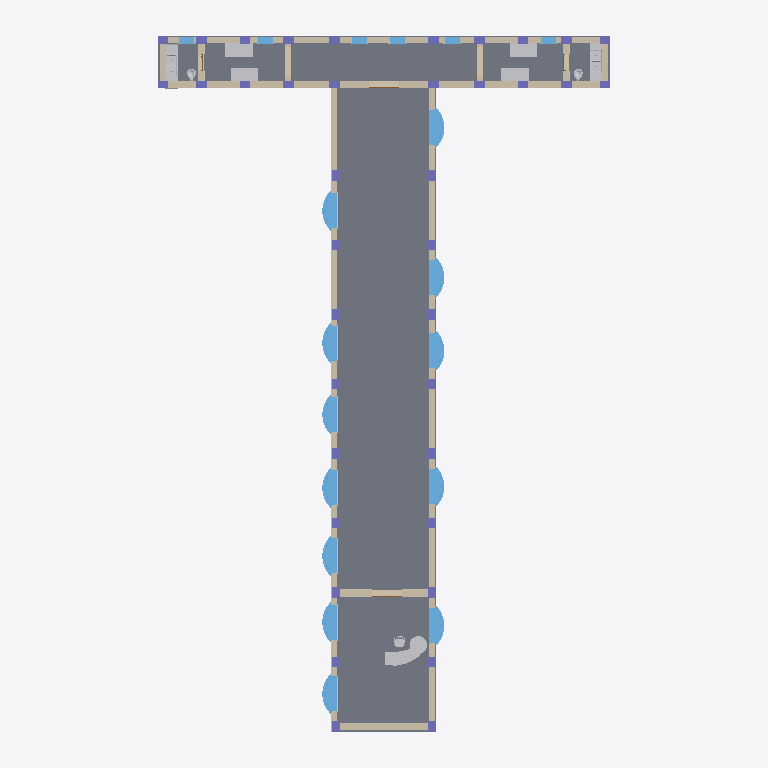
Plan cut of the same IFC building model at storey 'Second Floor' (level 9.40 m, cut at 10.80 m), seen from above with north up, elements coloured by IFC class (only those large enough to see are counted): 38 columns (violet), 19 walls (beige), 18 slabs (grey), 18 windows (light blue), 17 other elements (light grey), 2 doors (brown). Cut surfaces are drawn darker.
Extent 27.1 m × 40.9 m × 26.7 m (x, y, z). Storeys (7): Basement at -4.70 m; Ground at 0.00 m; First Floor at 4.70 m; Second Floor at 9.40 m; Third Floor at 14.10 m; Fourth Floor at 18.80 m; Fifth floor at 23.50 m. Elements (1211): 360 IfcBuildingElementProxy, 322 IfcBeam, 190 IfcColumn, 99 IfcSlab, 72 IfcWindow, 61 IfcWall, 38 IfcFooting, 26 IfcDoor, 18 IfcFurniture, 12 IfcFlowTerminal, 11 IfcCurtainWall, 2 IfcRoof.

HEADER;
FILE_DESCRIPTION(('Redacted'),'2;1');
FILE_NAME('4','2025-06-13T19:20:48+01:00',('User_4'),('Organization_4'),'Redacted','Redacted','Authorized_4');
FILE_SCHEMA(('IFC4'));
ENDSEC;
DATA;
#27=IFCPROJECT('1S_fKlryzFreMuOulVeuOo',#18,'Project_4','Redacted','AnonymizedSubmission','Anonymous Project 4','Project Status',(#22),#58529);
#62=IFCSITE('1S_fKlryzFreMuOulVeuOm',#18,'Default',$,$,#61,$,$,.ELEMENT.,(42,21,31,401672),(-71,-3,-24,-345703),0.0,$,$);
#32=IFCBUILDING('1S_fKlryzFreMuOulVeuOp',#18,'Building_4',$,$,#30,$,'Building_4',.ELEMENT.,$,$,#31);
#36=IFCBUILDINGSTOREY('2JF4e6axWHqu3u0C1FZlmi',#18,'Basement',$,'Level:8mm Head',#35,$,'Basement',.ELEMENT.,-4700.0);
#39=IFCBUILDINGSTOREY('1ZGO8hrFCHqw0v0026FpFv',#18,'Ground',$,'Level:8mm Head',#38,$,'Ground',.ELEMENT.,1.654221E-25);
#43=IFCBUILDINGSTOREY('1f2TAiba5BzBwZcDChZa3W',#18,'First Floor',$,'Level:8mm Head',#42,$,'First Floor',.ELEMENT.,4700.0);
#47=IFCBUILDINGSTOREY('1f2TAiba5BzBwZcDChZaTm',#18,'Second Floor',$,'Level:8mm Head',#46,$,'Second Floor',.ELEMENT.,9400.0);
#51=IFCBUILDINGSTOREY('1f2TAiba5BzBwZcDChZa27',#18,'Third Floor',$,'Level:8mm Head',#50,$,'Third Floor',.ELEMENT.,14100.0);
#55=IFCBUILDINGSTOREY('1f2TAiba5BzBwZcDChZa5_',#18,'Fourth Floor',$,'Level:8mm Head',#54,$,'Fourth Floor',.ELEMENT.,18800.0);
#59=IFCBUILDINGSTOREY('1f2TAiba5BzBwZcDChZa1b',#18,'Fifth floor',$,'Level:8mm Head',#58,$,'Fifth floor',.ELEMENT.,23500.0);
#22402=IFCSLAB('2V7Pjzq1vBC9gx4$Xj$Hoh',#18,'Floor:12":1617456',$,'Floor:12"',#22389,#22401,'1617456',.FLOOR.);
#22434=IFCSLAB('2V7Pjzq1vBC9gx4$Xj$HoZ',#18,'Floor:12":1617464',$,'Floor:12"',#22421,#22433,'1617464',.FLOOR.);
#22530=IFCSLAB('2V7Pjzq1vBC9gx4$Xj$HpB',#18,'Floor:12":1617488',$,'Floor:12"',#22517,#22529,'1617488',.FLOOR.);
#22498=IFCSLAB('2V7Pjzq1vBC9gx4$Xj$HpJ',#18,'Floor:12":1617480',$,'Floor:12"',#22485,#22497,'1617480',.FLOOR.);
#22466=IFCSLAB('2V7Pjzq1vBC9gx4$Xj$HpR',#18,'Floor:12":1617472',$,'Floor:12"',#22453,#22465,'1617472',.FLOOR.);
#22562=IFCSLAB('2V7Pjzq1vBC9gx4$Xj$Hp3',#18,'Floor:12":1617496',$,'Floor:12"',#22549,#22561,'1617496',.FLOOR.);
#22594=IFCSLAB('2V7Pjzq1vBC9gx4$Xj$Hpx',#18,'Floor:12":1617504',$,'Floor:12"',#22581,#22593,'1617504',.FLOOR.);
#22658=IFCSLAB('2V7Pjzq1vBC9gx4$Xj$Hph',#18,'Floor:12":1617520',$,'Floor:12"',#22645,#22657,'1617520',.FLOOR.);
#22626=IFCSLAB('2V7Pjzq1vBC9gx4$Xj$Hpp',#18,'Floor:12":1617512',$,'Floor:12"',#22613,#22625,'1617512',.FLOOR.);
#22018=IFCSLAB('2V7Pjzq1vBC9gx4$Xj$H_d',#18,'Floor:12":1617212',$,'Floor:12"',#22005,#22017,'1617212',.FLOOR.);
#35433=IFCWALL('0tWB$zExv7xhw6zfSQ4vuE',#18,'Basic Wall:M_Exterior - Brick on Mtl. Stud:1874044',$,'Basic Wall:M_Exterior - Brick on Mtl. Stud',#35251,#35432,'1874044',.NOTDEFINED.);
#34849=IFCWALL('0tWB$zExv7xhw6zfSQ4vuA',#18,'Basic Wall:M_Exterior - Brick on Mtl. Stud:1874040',$,'Basic Wall:M_Exterior - Brick on Mtl. Stud',#34797,#34848,'1874040',.NOTDEFINED.);
#35163=IFCWALL('0tWB$zExv7xhw6zfSQ4vu8',#18,'Basic Wall:M_Exterior - Brick on Mtl. Stud:1874042',$,'Basic Wall:M_Exterior - Brick on Mtl. Stud',#34937,#35162,'1874042',.NOTDEFINED.);
#34709=IFCWALL('0tWB$zExv7xhw6zfSQ4vu4',#18,'Basic Wall:M_Exterior - Brick on Mtl. Stud:1874038',$,'Basic Wall:M_Exterior - Brick on Mtl. Stud',#34597,#34708,'1874038',.NOTDEFINED.);
#22050=IFCSLAB('2V7Pjzq1vBC9gx4$Xj$H$V',#18,'Floor:12":1617220',$,'Floor:12"',#22037,#22049,'1617220',.FLOOR.);
#22082=IFCSLAB('2V7Pjzq1vBC9gx4$Xj$H$N',#18,'Floor:12":1617228',$,'Floor:12"',#22069,#22081,'1617228',.FLOOR.);
#23490=IFCSLAB('2V7Pjzq1vBC9gx4$Xj$G3P',#18,'Floor:12":1618498',$,'Floor:12"',#23477,#23489,'1618498',.FLOOR.);
#21986=IFCSLAB('2V7Pjzq1vBC9gx4$Xj$H_7',#18,'Floor:12":1617180',$,'Floor:12"',#21973,#21985,'1617180',.FLOOR.);
#21954=IFCSLAB('2V7Pjzq1vBC9gx4$Xj$H_F',#18,'Floor:12":1617172',$,'Floor:12"',#21941,#21953,'1617172',.FLOOR.);
#23458=IFCSLAB('2V7Pjzq1vBC9gx4$Xj$G2X',#18,'Floor:12":1618490',$,'Floor:12"',#23445,#23457,'1618490',.FLOOR.);
#23522=IFCSLAB('2V7Pjzq1vBC9gx4$Xj$G3H',#18,'Floor:12":1618506',$,'Floor:12"',#23509,#23521,'1618506',.FLOOR.);
#21922=IFCSLAB('2V7Pjzq1vBC9gx4$Xj$H_N',#18,'Floor:12":1617164',$,'Floor:12"',#21909,#21921,'1617164',.FLOOR.);
#45021=IFCFURNITURE('2QRkDlVZHAD8H60qicvA54',#18,'Desk-Reception:Desk-Reception:1880440',$,'Desk-Reception:Desk-Reception',#45020,#45014,'1880440',.NOTDEFINED.);
#35233=IFCWALL('0tWB$zExv7xhw6zfSQ4vu9',#18,'Basic Wall:M_Exterior - Brick on Mtl. Stud:1874043',$,'Basic Wall:M_Exterior - Brick on Mtl. Stud',#35181,#35232,'1874043',.NOTDEFINED.);
#53557=IFCWINDOW('0biYiCXOj0dQdTBx7PbzIm',#18,'Window-Bow-Casement-15_Degree_Angle:80" x 60":1882331',$,'Window-Bow-Casement-15_Degree_Angle:80" x 60"',#58318,#53553,'1882331',2035.13237088472,2426.30017660763,.WINDOW.,.NOTDEFINED.,$);
#53327=IFCWINDOW('0biYiCXOj0dQdTBx7PbzIa',#18,'Window-Bow-Casement-15_Degree_Angle:80" x 60":1882319',$,'Window-Bow-Casement-15_Degree_Angle:80" x 60"',#58266,#53323,'1882319',2035.13237088472,2426.30017660763,.WINDOW.,.NOTDEFINED.,$);
#53442=IFCWINDOW('0biYiCXOj0dQdTBx7PbzI_',#18,'Window-Bow-Casement-15_Degree_Angle:80" x 60":1882325',$,'Window-Bow-Casement-15_Degree_Angle:80" x 60"',#58292,#53438,'1882325',2035.13237088472,2426.30017660763,.WINDOW.,.NOTDEFINED.,$);
#53672=IFCWINDOW('0biYiCXOj0dQdTBx7PbzIA',#18,'Window-Bow-Casement-15_Degree_Angle:80" x 60":1882337',$,'Window-Bow-Casement-15_Degree_Angle:80" x 60"',#58344,#53668,'1882337',2035.13237088472,2426.30017660763,.WINDOW.,.NOTDEFINED.,$);
#53787=IFCWINDOW('0biYiCXOj0dQdTBx7PbzIC',#18,'Window-Bow-Casement-15_Degree_Angle:80" x 60":1882343',$,'Window-Bow-Casement-15_Degree_Angle:80" x 60"',#58370,#53783,'1882343',2035.13237088472,2426.30017660763,.WINDOW.,.NOTDEFINED.,$);
#52637=IFCWINDOW('0biYiCXOj0dQdTBx7PbzJ0',#18,'Window-Bow-Casement-15_Degree_Angle:80" x 60":1882283',$,'Window-Bow-Casement-15_Degree_Angle:80" x 60"',#58110,#52633,'1882283',2035.13237088472,2426.30017660763,.WINDOW.,.NOTDEFINED.,$);
#52752=IFCWINDOW('0biYiCXOj0dQdTBx7PbzJQ',#18,'Window-Bow-Casement-15_Degree_Angle:80" x 60":1882289',$,'Window-Bow-Casement-15_Degree_Angle:80" x 60"',#58136,#52748,'1882289',2035.13237088472,2426.30017660763,.WINDOW.,.NOTDEFINED.,$);
#53097=IFCWINDOW('0biYiCXOj0dQdTBx7PbzIe',#18,'Window-Bow-Casement-15_Degree_Angle:80" x 60":1882307',$,'Window-Bow-Casement-15_Degree_Angle:80" x 60"',#58214,#53093,'1882307',2035.13237088472,2426.30017660763,.WINDOW.,.NOTDEFINED.,$);
#52522=IFCWINDOW('0biYiCXOj0dQdTBx7PbzJE',#18,'Window-Bow-Casement-15_Degree_Angle:80" x 60":1882277',$,'Window-Bow-Casement-15_Degree_Angle:80" x 60"',#58084,#52518,'1882277',2035.13237088472,2426.30017660763,.WINDOW.,.NOTDEFINED.,$);
#52867=IFCWINDOW('0biYiCXOj0dQdTBx7PbzJS',#18,'Window-Bow-Casement-15_Degree_Angle:80" x 60":1882295',$,'Window-Bow-Casement-15_Degree_Angle:80" x 60"',#58162,#52863,'1882295',2035.13237088472,2426.30017660763,.WINDOW.,.NOTDEFINED.,$);
#53212=IFCWINDOW('0biYiCXOj0dQdTBx7PbzIY',#18,'Window-Bow-Casement-15_Degree_Angle:80" x 60":1882313',$,'Window-Bow-Casement-15_Degree_Angle:80" x 60"',#58240,#53208,'1882313',2035.13237088472,2426.30017660763,.WINDOW.,.NOTDEFINED.,$);
#45114=IFCFLOWTERMINAL('2QRkDlVZHAD8H60qicvA7w',#18,'Sink-Produce:101" Width:1880518',$,'Sink-Produce:101" Width',#45113,#45107,'1880518');
#45158=IFCFLOWTERMINAL('2QRkDlVZHAD8H60qicvA7r',#18,'Sink-Produce:101" Width:1880521',$,'Sink-Produce:101" Width',#45157,#45151,'1880521');
#52982=IFCWINDOW('0biYiCXOj0dQdTBx7PbzJM',#18,'Window-Bow-Casement-15_Degree_Angle:80" x 60":1882301',$,'Window-Bow-Casement-15_Degree_Angle:80" x 60"',#58188,#52978,'1882301',2035.13237088472,2426.30017660763,.WINDOW.,.NOTDEFINED.,$);
#36197=IFCWALL('0tWB$zExv7xhw6zfSQ4vxY',#18,'Basic Wall:M_Exterior - Brick on Mtl. Stud:1874064',$,'Basic Wall:M_Exterior - Brick on Mtl. Stud',#36145,#36196,'1874064',.NOTDEFINED.);
#44967=IFCFURNITURE('2QRkDlVZHAD8H60qicvA59',#18,'Desk:60" x 30":1880437',$,'Desk:60" x 30"',#44966,#44960,'1880437',.NOTDEFINED.);
#44985=IFCFURNITURE('2QRkDlVZHAD8H60qicvA5A',#18,'Desk:60" x 30":1880438',$,'Desk:60" x 30"',#44984,#44978,'1880438',.NOTDEFINED.);
#45003=IFCFURNITURE('2QRkDlVZHAD8H60qicvA5B',#18,'Desk:60" x 30":1880439',$,'Desk:60" x 30"',#45002,#44996,'1880439',.NOTDEFINED.);
#44949=IFCFURNITURE('2QRkDlVZHAD8H60qicvA58',#18,'Desk:60" x 30":1880436',$,'Desk:60" x 30"',#44948,#44942,'1880436',.NOTDEFINED.);
#34779=IFCWALL('0tWB$zExv7xhw6zfSQ4vu5',#18,'Basic Wall:M_Exterior - Brick on Mtl. Stud:1874039',$,'Basic Wall:M_Exterior - Brick on Mtl. Stud',#34727,#34778,'1874039',.NOTDEFINED.);
#34919=IFCWALL('0tWB$zExv7xhw6zfSQ4vuB',#18,'Basic Wall:M_Exterior - Brick on Mtl. Stud:1874041',$,'Basic Wall:M_Exterior - Brick on Mtl. Stud',#34867,#34918,'1874041',.NOTDEFINED.);
#33107=IFCWALL('0tWB$zExv7xhw6zfSQ4vv0',#18,'Basic Wall:M_Exterior - Brick on Mtl. Stud:1873970',$,'Basic Wall:M_Exterior - Brick on Mtl. Stud',#33055,#33106,'1873970',.NOTDEFINED.);
#33761=IFCWALL('0tWB$zExv7xhw6zfSQ4vv5',#18,'Basic Wall:M_Exterior - Brick on Mtl. Stud:1873975',$,'Basic Wall:M_Exterior - Brick on Mtl. Stud',#33709,#33760,'1873975',.NOTDEFINED.);
#33831=IFCWALL('0tWB$zExv7xhw6zfSQ4vvA',#18,'Basic Wall:M_Exterior - Brick on Mtl. Stud:1873976',$,'Basic Wall:M_Exterior - Brick on Mtl. Stud',#33779,#33830,'1873976',.NOTDEFINED.);
#34455=IFCWALL('0tWB$zExv7xhw6zfSQ4vuu',#18,'Basic Wall:M_Exterior - Brick on Mtl. Stud:1873994',$,'Basic Wall:M_Exterior - Brick on Mtl. Stud',#34403,#34454,'1873994',.NOTDEFINED.);
#35781=IFCWALL('0tWB$zExv7xhw6zfSQ4vxs',#18,'Basic Wall:M_Exterior - Brick on Mtl. Stud:1874052',$,'Basic Wall:M_Exterior - Brick on Mtl. Stud',#35729,#35780,'1874052',.NOTDEFINED.);
#35989=IFCWALL('0tWB$zExv7xhw6zfSQ4vxu',#18,'Basic Wall:M_Exterior - Brick on Mtl. Stud:1874058',$,'Basic Wall:M_Exterior - Brick on Mtl. Stud',#35937,#35988,'1874058',.NOTDEFINED.);
#45041=IFCFURNITURE('2QRkDlVZHAD8H60qicvA55',#18,'Chair-Executive:Chair-Executive:1880441',$,'Chair-Executive:Chair-Executive',#45040,#45034,'1880441',.NOTDEFINED.);
#53902=IFCWINDOW('0biYiCXOj0dQdTBx7PbzI6',#18,'Window-Casement-Double-Awning:34" x 36":1882349',$,'Window-Casement-Double-Awning:34" x 36"',#57938,#53898,'1882349',914.400000000002,863.599999999999,.WINDOW.,.NOTDEFINED.,$);
#54010=IFCWINDOW('0biYiCXOj0dQdTBx7PbzIO',#18,'Window-Casement-Double-Awning:34" x 36":1882355',$,'Window-Casement-Double-Awning:34" x 36"',#57958,#54006,'1882355',914.400000000002,863.599999999999,.WINDOW.,.NOTDEFINED.,$);
#54118=IFCWINDOW('0biYiCXOj0dQdTBx7PbzII',#18,'Window-Casement-Double-Awning:34" x 36":1882361',$,'Window-Casement-Double-Awning:34" x 36"',#57978,#54114,'1882361',914.400000000002,863.599999999999,.WINDOW.,.NOTDEFINED.,$);
#54226=IFCWINDOW('0biYiCXOj0dQdTBx7PbzIK',#18,'Window-Casement-Double-Awning:34" x 36":1882367',$,'Window-Casement-Double-Awning:34" x 36"',#57998,#54222,'1882367',914.400000000002,863.599999999999,.WINDOW.,.NOTDEFINED.,$);
#54334=IFCWINDOW('0biYiCXOj0dQdTBx7PbzLk',#18,'Window-Casement-Double-Awning:34" x 36":1882373',$,'Window-Casement-Double-Awning:34" x 36"',#58018,#54330,'1882373',914.400000000002,863.599999999999,.WINDOW.,.NOTDEFINED.,$);
#54442=IFCWINDOW('0biYiCXOj0dQdTBx7PbzLW',#18,'Window-Casement-Double-Awning:34" x 36":1882379',$,'Window-Casement-Double-Awning:34" x 36"',#58038,#54438,'1882379',914.400000000002,863.6,.WINDOW.,.NOTDEFINED.,$);
#18067=IFCCOLUMN('2V7Pjzq1vBC9gx4$Xj$HNO',#18,'M_Concrete-Rectangular-Column:450 x 600mm:1615683',$,'M_Concrete-Rectangular-Column:450 x 600mm',#18066,#18063,'1615683',.COLUMN.);
#18102=IFCCOLUMN('2V7Pjzq1vBC9gx4$Xj$HNV',#18,'M_Concrete-Rectangular-Column:450 x 600mm:1615684',$,'M_Concrete-Rectangular-Column:450 x 600mm',#18101,#18098,'1615684',.COLUMN.);
#34247=IFCWALL('0tWB$zExv7xhw6zfSQ4vus',#18,'Basic Wall:M_Exterior - Brick on Mtl. Stud:1873988',$,'Basic Wall:M_Exterior - Brick on Mtl. Stud',#34195,#34246,'1873988',.NOTDEFINED.);
#34039=IFCWALL('0tWB$zExv7xhw6zfSQ4vvC',#18,'Basic Wall:M_Exterior - Brick on Mtl. Stud:1873982',$,'Basic Wall:M_Exterior - Brick on Mtl. Stud',#33987,#34038,'1873982',.NOTDEFINED.);
#17402=IFCCOLUMN('2V7Pjzq1vBC9gx4$Xj$HMh',#18,'M_Concrete-Rectangular-Column:450 x 600mm:1615664',$,'M_Concrete-Rectangular-Column:450 x 600mm',#17401,#17398,'1615664',.COLUMN.);
#18382=IFCCOLUMN('2V7Pjzq1vBC9gx4$Xj$HNN',#18,'M_Concrete-Rectangular-Column:450 x 600mm:1615692',$,'M_Concrete-Rectangular-Column:450 x 600mm',#18381,#18378,'1615692',.COLUMN.);
#18417=IFCCOLUMN('2V7Pjzq1vBC9gx4$Xj$HNM',#18,'M_Concrete-Rectangular-Column:450 x 600mm:1615693',$,'M_Concrete-Rectangular-Column:450 x 600mm',#18416,#18413,'1615693',.COLUMN.);
#18487=IFCCOLUMN('2V7Pjzq1vBC9gx4$Xj$HNK',#18,'M_Concrete-Rectangular-Column:450 x 600mm:1615695',$,'M_Concrete-Rectangular-Column:450 x 600mm',#18486,#18483,'1615695',.COLUMN.);
#20722=IFCCOLUMN('2V7Pjzq1vBC9gx4$Xj$HKP',#18,'M_Concrete-Rectangular-Column:450 x 600mm:1615746',$,'M_Concrete-Rectangular-Column:450 x 600mm',#20721,#20718,'1615746',.COLUMN.);
#17472=IFCCOLUMN('2V7Pjzq1vBC9gx4$Xj$HMf',#18,'M_Concrete-Rectangular-Column:450 x 600mm:1615666',$,'M_Concrete-Rectangular-Column:450 x 600mm',#17471,#17468,'1615666',.COLUMN.);
#18452=IFCCOLUMN('2V7Pjzq1vBC9gx4$Xj$HNL',#18,'M_Concrete-Rectangular-Column:450 x 600mm:1615694',$,'M_Concrete-Rectangular-Column:450 x 600mm',#18451,#18448,'1615694',.COLUMN.);
#20402=IFCCOLUMN('2V7Pjzq1vBC9gx4$Xj$HNX',#18,'M_Concrete-Rectangular-Column:450 x 600mm:1615738',$,'M_Concrete-Rectangular-Column:450 x 600mm',#20401,#20398,'1615738',.COLUMN.);
#35503=IFCWALL('0tWB$zExv7xhw6zfSQ4vuF',#18,'Basic Wall:M_Exterior - Brick on Mtl. Stud:1874045',$,'Basic Wall:M_Exterior - Brick on Mtl. Stud',#35451,#35502,'1874045',.NOTDEFINED.);
#35573=IFCWALL('0tWB$zExv7xhw6zfSQ4vuC',#18,'Basic Wall:M_Exterior - Brick on Mtl. Stud:1874046',$,'Basic Wall:M_Exterior - Brick on Mtl. Stud',#35521,#35572,'1874046',.NOTDEFINED.);
ENDSEC;
